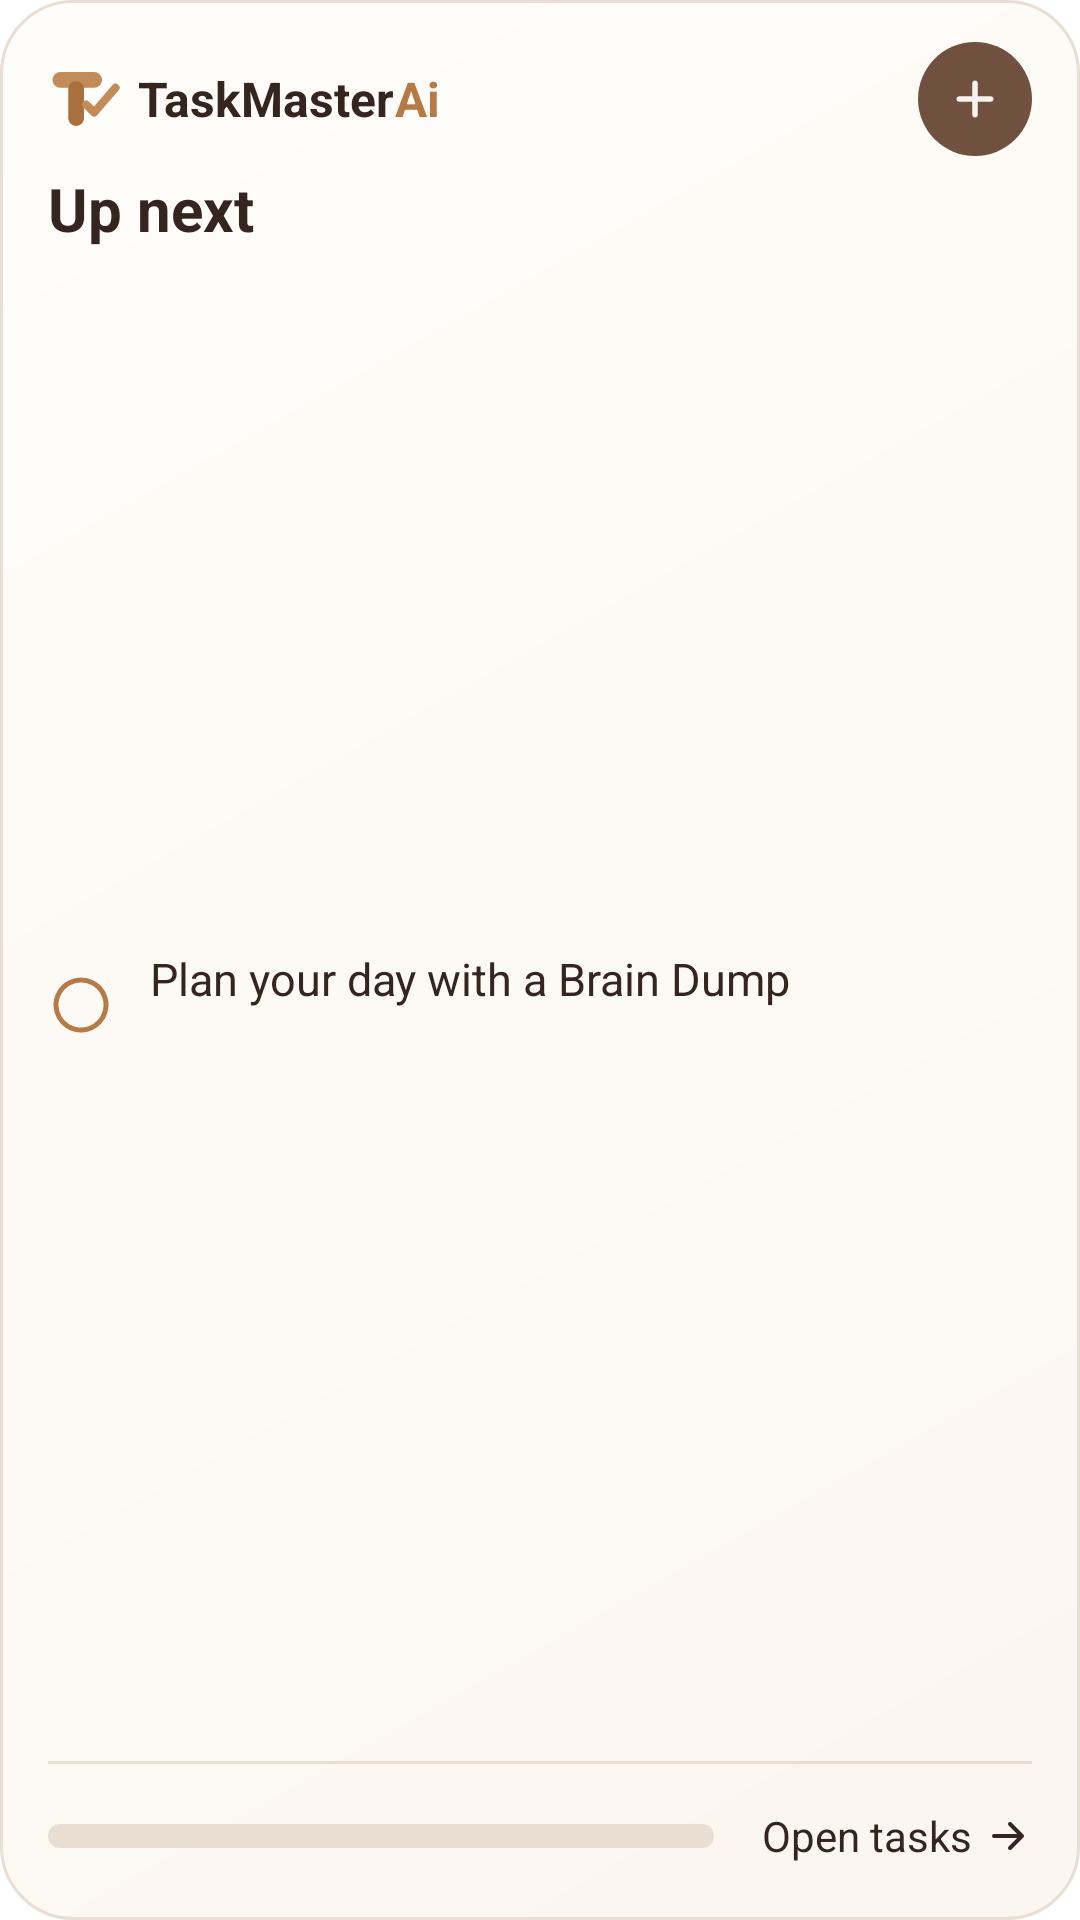

Reconstruct the res/layout file that produces this screen, plus the resources it refers to.
<!-- AndroidManifest.xml: fallback theme Theme.MaterialComponents.DayNight.NoActionBar -->
<!-- res/layout/up_next_widget.xml -->
<?xml version="1.0" encoding="utf-8"?>
<LinearLayout xmlns:android="http://schemas.android.com/apk/res/android"
    android:id="@+id/widget_root"
    android:layout_width="match_parent"
    android:layout_height="match_parent"
    android:background="@drawable/widget_background"
    android:orientation="vertical"
    android:paddingStart="16dp"
    android:paddingTop="14dp"
    android:paddingEnd="16dp"
    android:paddingBottom="12dp">

    <LinearLayout
        android:layout_width="match_parent"
        android:layout_height="wrap_content"
        android:gravity="center_vertical"
        android:orientation="horizontal">

        <ImageView
            android:layout_width="24dp"
            android:layout_height="24dp"
            android:contentDescription="@null"
            android:src="@drawable/ic_widget_mark" />

        <TextView
            android:layout_width="wrap_content"
            android:layout_height="wrap_content"
            android:layout_marginStart="6dp"
            android:text="TaskMaster"
            android:textColor="@color/widget_text"
            android:textSize="16sp"
            android:textStyle="bold" />

        <TextView
            android:layout_width="0dp"
            android:layout_height="wrap_content"
            android:layout_weight="1"
            android:text="Ai"
            android:textColor="@color/widget_ring"
            android:textSize="16sp"
            android:textStyle="bold" />

        <FrameLayout
            android:id="@+id/widget_add"
            android:layout_width="38dp"
            android:layout_height="38dp"
            android:background="@drawable/widget_plus"
            android:contentDescription="Capture">

            <ImageView
                android:layout_width="18dp"
                android:layout_height="18dp"
                android:layout_gravity="center"
                android:contentDescription="@null"
                android:src="@drawable/ic_widget_plus" />
        </FrameLayout>
    </LinearLayout>

    <TextView
        android:layout_width="match_parent"
        android:layout_height="wrap_content"
        android:layout_marginTop="4dp"
        android:text="Up next"
        android:textColor="@color/widget_text"
        android:textSize="20sp"
        android:textStyle="bold" />

    <LinearLayout
        android:id="@+id/up_row"
        android:layout_width="match_parent"
        android:layout_height="0dp"
        android:layout_weight="1"
        android:gravity="center_vertical"
        android:orientation="horizontal">

        <ImageView
            android:layout_width="22dp"
            android:layout_height="22dp"
            android:contentDescription="@null"
            android:src="@drawable/ic_widget_ring" />

        <LinearLayout
            android:layout_width="0dp"
            android:layout_height="wrap_content"
            android:layout_marginStart="12dp"
            android:layout_weight="1"
            android:orientation="vertical">

            <TextView
                android:id="@+id/up_title"
                android:layout_width="match_parent"
                android:layout_height="wrap_content"
                android:ellipsize="end"
                android:maxLines="1"
                android:text="Plan your day with a Brain Dump"
                android:textColor="@color/widget_text"
                android:textSize="15sp" />

            <TextView
                android:id="@+id/up_detail"
                android:layout_width="match_parent"
                android:layout_height="wrap_content"
                android:ellipsize="end"
                android:maxLines="1"
                android:textColor="@color/widget_muted"
                android:textSize="13sp" />
        </LinearLayout>
    </LinearLayout>

    <FrameLayout
        android:id="@+id/d9"
        android:layout_width="match_parent"
        android:layout_height="1dp"
        android:background="@drawable/widget_divider" />

    <LinearLayout
        android:layout_width="match_parent"
        android:layout_height="wrap_content"
        android:layout_marginTop="8dp"
        android:gravity="center_vertical"
        android:orientation="horizontal">

        <ProgressBar
            android:id="@+id/widget_progress_bar"
            style="?android:attr/progressBarStyleHorizontal"
            android:layout_width="0dp"
            android:layout_height="8dp"
            android:layout_weight="1"
            android:max="100"
            android:progress="0"
            android:progressDrawable="@drawable/widget_progress_sage" />

        <LinearLayout
            android:id="@+id/widget_open_tasks"
            android:layout_width="wrap_content"
            android:layout_height="32dp"
            android:layout_marginStart="16dp"
            android:gravity="center_vertical"
            android:orientation="horizontal">

            <TextView
                android:layout_width="wrap_content"
                android:layout_height="wrap_content"
                android:text="Open tasks"
                android:textColor="@color/widget_text"
                android:textSize="14sp" />

            <ImageView
                android:layout_width="16dp"
                android:layout_height="16dp"
                android:layout_marginStart="4dp"
                android:contentDescription="@null"
                android:src="@drawable/ic_widget_arrow" />
        </LinearLayout>
    </LinearLayout>
</LinearLayout>
<!-- resources referenced by this layout -->
<resources>
  <color name="widget_muted">#6B574A</color>
  <color name="widget_ring">#B57A45</color>
  <color name="widget_text">#35251F</color>
  <!-- drawable ic_widget_arrow (drawable) -->
  <?xml version="1.0" encoding="utf-8"?>
  <vector xmlns:android="http://schemas.android.com/apk/res/android"
      android:width="16dp" android:height="16dp"
      android:viewportWidth="24" android:viewportHeight="24">
      <path android:strokeColor="@color/widget_text" android:strokeWidth="2" android:strokeLineCap="round" android:strokeLineJoin="round" android:pathData="M5,12h14M13,6l6,6 -6,6" />
  </vector>
  <!-- drawable ic_widget_plus (drawable) -->
  <?xml version="1.0" encoding="utf-8"?>
  <vector xmlns:android="http://schemas.android.com/apk/res/android"
      android:width="18dp" android:height="18dp"
      android:viewportWidth="24" android:viewportHeight="24">
      <path android:strokeColor="#F7F3EC" android:strokeWidth="2.4" android:strokeLineCap="round" android:pathData="M12,5v14M5,12h14" />
  </vector>
  <!-- drawable ic_widget_ring (drawable) -->
  <?xml version="1.0" encoding="utf-8"?>
  <vector xmlns:android="http://schemas.android.com/apk/res/android"
      android:width="22dp" android:height="22dp"
      android:viewportWidth="24" android:viewportHeight="24">
      <path android:strokeColor="@color/widget_ring" android:strokeWidth="1.8" android:pathData="M12,2.9a9.1,9.1 0,1 0,0.01 0z" />
  </vector>
  <!-- drawable widget_background (drawable) -->
  <?xml version="1.0" encoding="utf-8"?>
  <shape xmlns:android="http://schemas.android.com/apk/res/android" android:shape="rectangle">
      <gradient
          android:angle="315"
          android:startColor="@color/widget_bg_start"
          android:endColor="@color/widget_bg_end"
          android:type="linear" />
      <stroke android:width="1dp" android:color="@color/widget_border" />
      <corners android:radius="24dp" />
  </shape>
  <!-- drawable widget_divider (drawable) -->
  <?xml version="1.0" encoding="utf-8"?>
  <shape xmlns:android="http://schemas.android.com/apk/res/android" android:shape="rectangle">
      <solid android:color="@color/widget_border" />
  </shape>
  <!-- drawable widget_plus (drawable) -->
  <?xml version="1.0" encoding="utf-8"?>
  <shape xmlns:android="http://schemas.android.com/apk/res/android" android:shape="oval">
      <solid android:color="@color/widget_plus_bg" />
  </shape>
  <!-- drawable widget_progress_sage (drawable) -->
  <?xml version="1.0" encoding="utf-8"?>
  <layer-list xmlns:android="http://schemas.android.com/apk/res/android">
      <item android:id="@android:id/background">
          <shape android:shape="rectangle">
              <solid android:color="@color/widget_track" />
              <corners android:radius="999dp" />
          </shape>
      </item>
      <item android:id="@android:id/progress">
          <clip>
              <shape android:shape="rectangle">
                  <solid android:color="@color/widget_progress_fill" />
                  <corners android:radius="999dp" />
              </shape>
          </clip>
      </item>
  </layer-list>
  <color name="widget_bg_start">#FFFDFA</color>
  <color name="widget_bg_end">#FBF6EF</color>
  <color name="widget_border">#E8DFD2</color>
  <color name="widget_plus_bg">#70503E</color>
  <color name="widget_track">#E8DFD2</color>
  <color name="widget_progress_fill">#84957A</color>
</resources>
